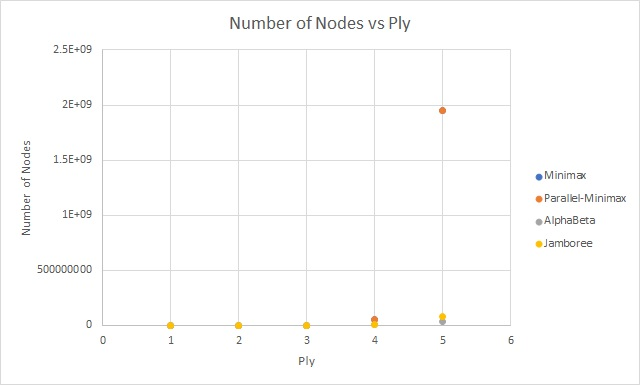

The file beside this chart, header and first rows:
Ply, Minimax, Parallel-Minimax, AlphaBeta, Jamboree
1, 1238, 1238, 1238, 1238
2, 43414, 43414, 16633, 20885
3, 1520569, 1520569, 295487, 468455
4, 54245664, 54245664, 3013155, 5168740
5, 1952117414, 1952117414, 33558022, 79122869
